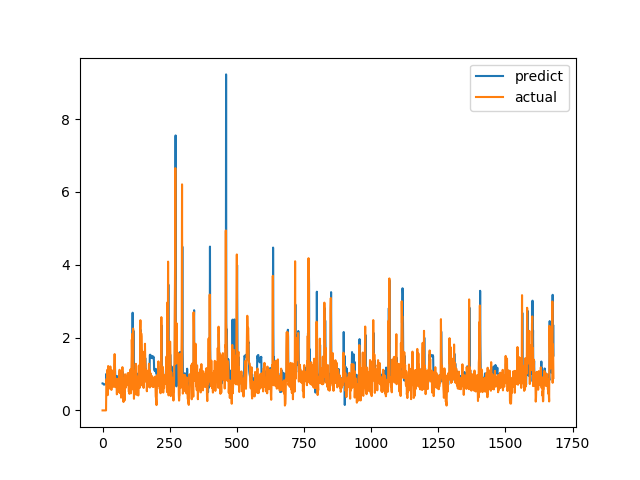

Values plotted in this chart, from the file beside it:
predict, actual
0.7412, 0.0
0.7406, 0.0
0.7377, 0.0
0.7271, 0.0
0.7187, 0.0
0.7085, 0.0
0.7079, 0.0
0.7094, 0.0
0.7131, 0.0
0.7181, 0.0
0.7192, 0.0
0.722, 0.0
0.7263, 0.0
0.729, 0.0
1.003, 0.6915
0.9212, 0.8558
0.9324, 0.7094
0.9384, 1.015
0.9246, 1.116
1.002, 0.4183
0.9839, 1.002
0.8117, 1.219
1.06, 1.143
0.9373, 0.6528
0.956, 0.6747
0.8381, 0.601
0.8757, 0.6695
0.8079, 0.6538
0.8518, 0.7814
0.8377, 1.206
0.9856, 0.8469
0.9551, 0.8286
0.9426, 0.6482
0.9486, 0.5624
0.8867, 0.7183
0.839, 1.1
0.9193, 0.9542
0.9278, 0.729
0.8775, 0.6694
0.8358, 0.8631
0.827, 0.6465
0.8605, 0.8223
0.7958, 0.9236
0.8864, 0.8301
0.8867, 1.067
0.9144, 1.546
1.279, 0.6827
1.066, 0.6386
0.7834, 0.6464
0.9517, 0.6881
0.906, 0.7274
0.9074, 0.65
0.8871, 0.8694
0.8869, 0.4409
0.9409, 0.4519
0.7062, 0.7575
0.8821, 0.4952
0.8984, 0.6851
0.7959, 0.7244
0.9265, 0.8654
... 1,620 more rows
